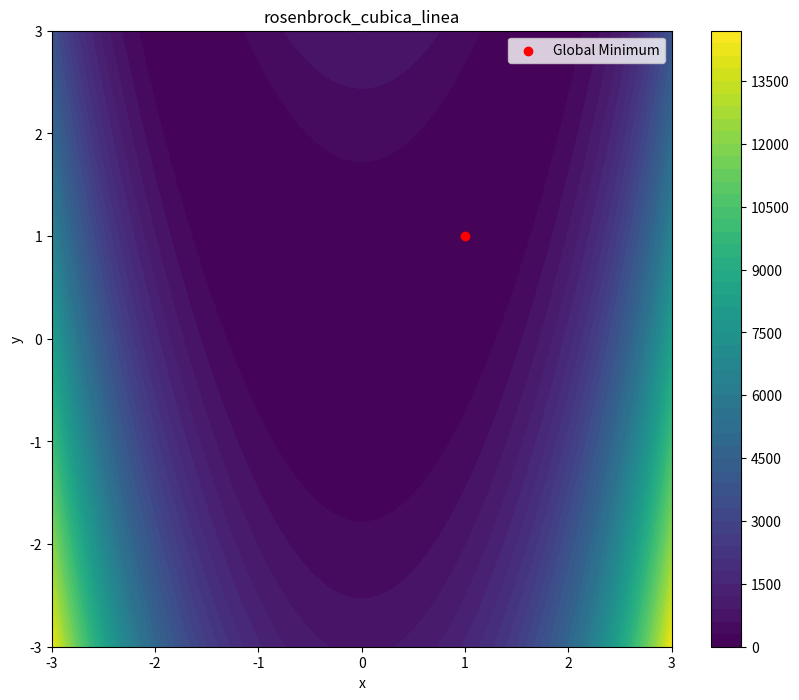

Write the Python code that produced this figure. (Note: this script raises an exception after producing the figure.)
import numpy as np
import matplotlib.pyplot as plt

def rosenbrock_cubica_linea(X):
    """
    Calcula el valor de la función de Rosenbrock cúbica en una línea dada.
    
    Args:
        X (list or array): Una lista o arreglo con dos elementos representando las coordenadas x e y.
    
    Returns:
        float: El valor de la función en el punto (x, y).
    """
    x, y = X
    return (1 - x)**2 + 100 * (y - x**2)**2 + (y - 1)**3 + (x + 1)**3

def rosenbrock_disco(X):
    """
    Calcula el valor de la función de Rosenbrock dentro de un disco de radio 2.
    
    Args:
        X (list or array): Una lista o arreglo con dos elementos representando las coordenadas x e y.
    
    Returns:
        float: El valor de la función en el punto (x, y) si está dentro del disco, de lo contrario None.
    """
    x, y = X
    if x**2 + y**2 <= 2:
        return (1 - x)**2 + 100 * (y - x**2)**2

def mishra_pajaro_restringida(X):
    """
    Calcula el valor de la función Mishra Bird dentro de una restricción circular.
    
    Args:
        X (list or array): Una lista o arreglo con dos elementos representando las coordenadas x e y.
    
    Returns:
        float: El valor de la función en el punto (x, y) si está dentro de la restricción, de lo contrario np.inf.
    """
    x, y = X
    if (x+5)**2 + (y+5)**2 < 25:
        return np.sin(y) * np.exp((1 - np.cos(x))**2) + np.cos(x) * np.exp((1 - np.sin(y))**2) + (x - y)**2

    return np.inf

def townsend(X):
    """
    Calcula el valor de la función de Townsend en un punto dado.
    
    Args:
        X (list or array): Una lista o arreglo con dos elementos representando las coordenadas x e y.
    
    Returns:
        float: El valor de la función en el punto (x, y).
    """
    x, y = X
    return (x - 1)**2 + (y - 1)**2 + np.exp(-x*y)

def gomez_levy(X):
    """
    Calcula el valor de la función de Gomez Levy en un punto dado.
    
    Args:
        X (list or array): Una lista o arreglo con dos elementos representando las coordenadas x e y.
    
    Returns:
        float: El valor de la función en el punto (x, y).
    """
    x, y = X
    return (x - 1)**2 + (y - 1)**2 - np.sin(4*np.pi*x) * np.sin(2*np.pi*y)

def simionescu(X):
    """
    Calcula el valor de la función de Simionescu en un punto dado.
    
    Args:
        X (list or array): Una lista o arreglo con dos elementos representando las coordenadas x e y.
    
    Returns:
        float: El valor de la función en el punto (x, y).
    """
    x, y = X
    return np.sin(x) * np.cos(y) + np.sin(y) * np.cos(x)

limites_rosenbrock_cubica_linea = [(-3, 3), (-3, 3)]
limites_rosenbrock_disco = [(-2, 2), (-2, 2)]
limites_mishra_pajaro_restringida = [(-4, 0), (-4, 0)]
limites_townsend = [(-2, 2), (-2, 2)]
limites_gomez_levy = [(-2, 2), (-2, 2)]
limites_simionescu = [(-2, 2), (-2, 2)]

min_rosenbrock_cubica_linea = (1.0, 1.0)
min_rosenbrock_disco = (1.0, 1.0)
min_mishra_pajaro_restringida = (-3.1302468, -1.5821422)
min_townsend = (2.0052938, 1.1944509)
min_gomez_levy = (0.08984201, -0.7126564)
min_simionescu = (0.84852813, -0.84852813)


def plot_function_with_global_minimum(func, bounds, global_minimum, resolution=100):
    x = np.linspace(bounds[0][0], bounds[0][1], resolution)
    y = np.linspace(bounds[1][0], bounds[1][1], resolution)
    X, Y = np.meshgrid(x, y)
    Z = np.array([[func([xi, yi]) for xi in x] for yi in y])

    plt.figure(figsize=(10, 8))
    cp = plt.contourf(X, Y, Z, 50, cmap='viridis')
    plt.colorbar(cp)
    plt.title(func.__name__)
    plt.xlabel('x')
    plt.ylabel('y')
    plt.scatter(global_minimum[0], global_minimum[1], color='red', marker='o', label='Global Minimum')
    plt.legend()
    plt.show()

plot_function_with_global_minimum(rosenbrock_cubica_linea, limites_rosenbrock_cubica_linea, min_rosenbrock_cubica_linea)
plot_function_with_global_minimum(rosenbrock_disco, limites_rosenbrock_disco, min_rosenbrock_disco)
plot_function_with_global_minimum(mishra_pajaro_restringida, limites_mishra_pajaro_restringida, min_mishra_pajaro_restringida)
plot_function_with_global_minimum(townsend, limites_townsend, min_townsend)
plot_function_with_global_minimum(gomez_levy, limites_gomez_levy, min_gomez_levy)
plot_function_with_global_minimum(simionescu, limites_simionescu, min_simionescu)
